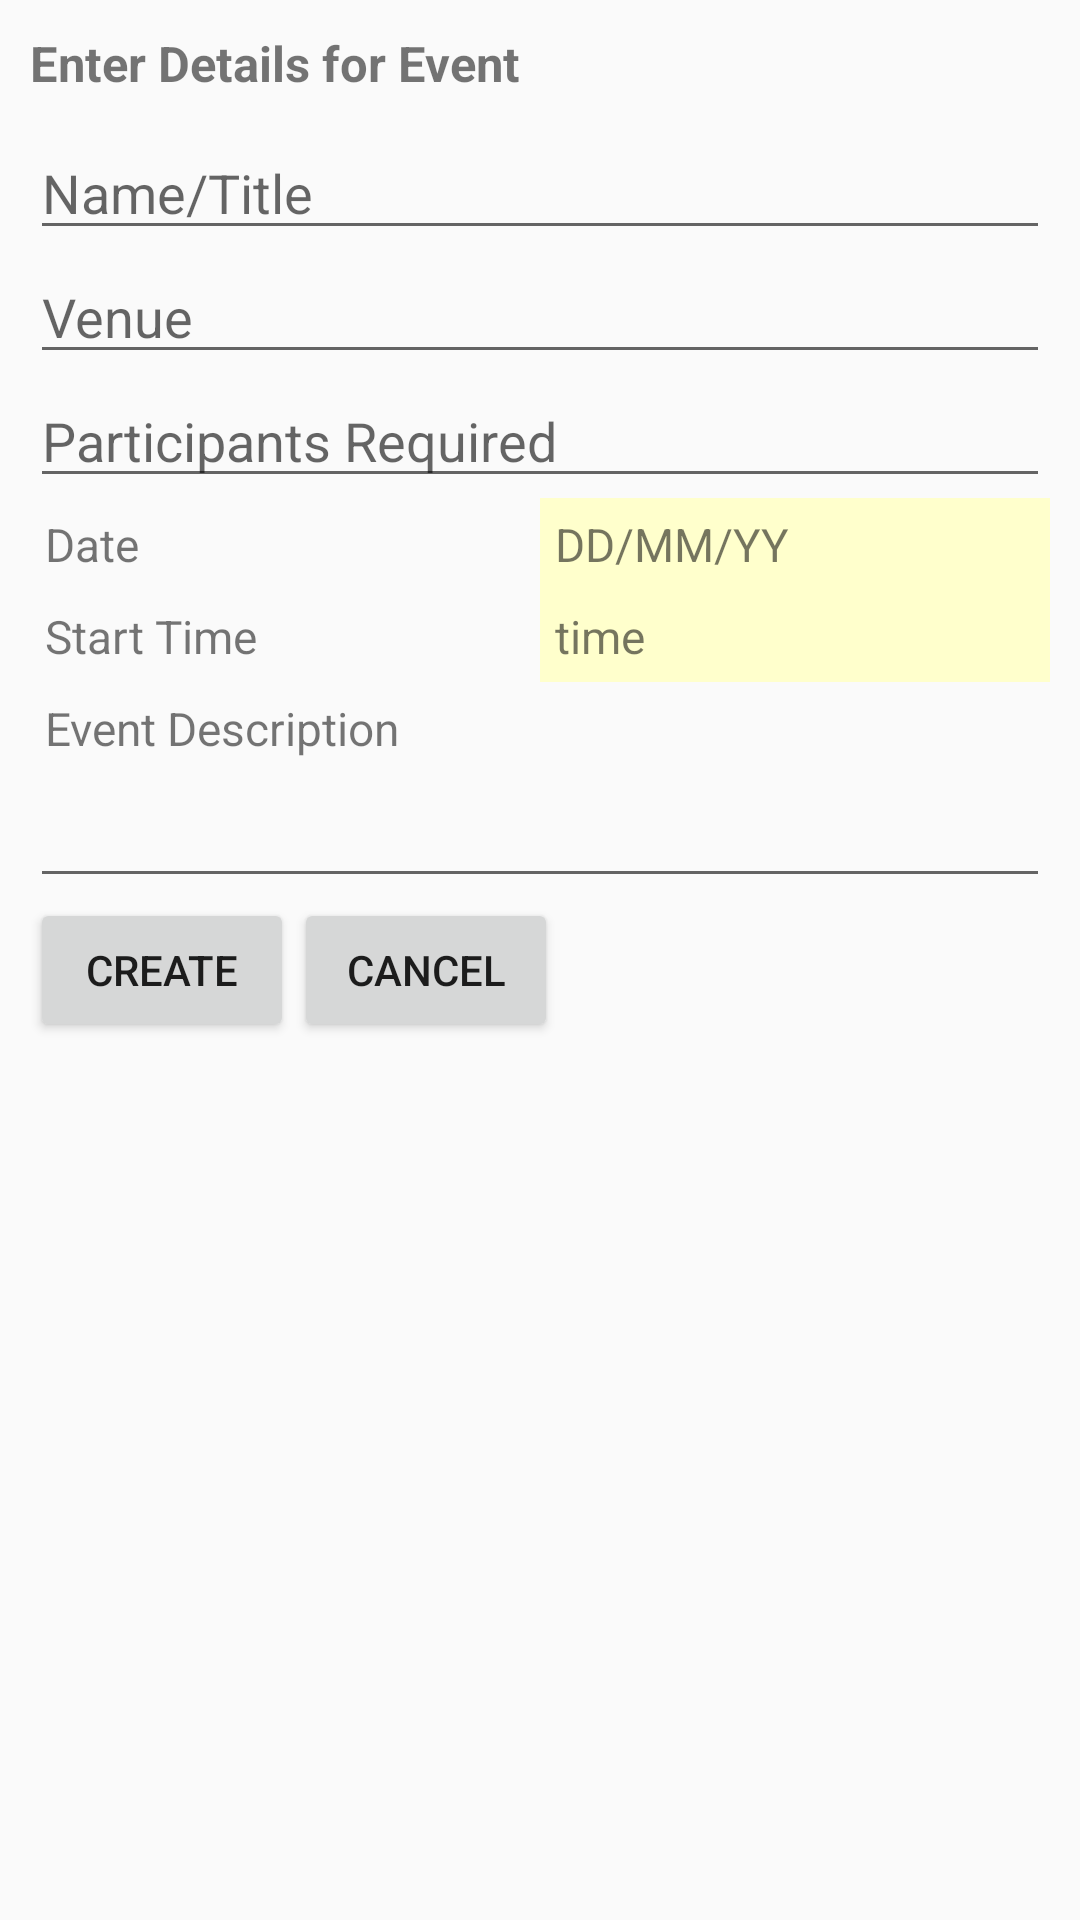

Write the Android layout XML for this screen, with the resource values it uses.
<!-- AndroidManifest.xml: application theme AppTheme -->
<!-- res/layout/activity_create_event.xml -->
<?xml version="1.0" encoding="utf-8"?>
<ScrollView xmlns:android="http://schemas.android.com/apk/res/android"
    xmlns:app="http://schemas.android.com/apk/res-auto"
    xmlns:tools="http://schemas.android.com/tools"
    android:layout_width="match_parent"
    android:layout_height="match_parent"
    tools:context="com.deepbench.eventfolio.myproject.CreateEvent">

    <LinearLayout
        android:orientation="vertical"
        android:layout_width="match_parent"
        android:layout_height="match_parent"
        android:padding="10dp">


        <TextView
            android:layout_width="match_parent"
            android:layout_height="wrap_content"
            android:text="Enter Details for Event"
            android:textStyle="bold"
            android:textSize="8pt"
            android:layout_marginBottom="10dp"/>

        <EditText
            android:id="@+id/newEventName"
            android:layout_width="match_parent"
            android:layout_height="wrap_content"
            android:inputType="textCapWords"
            android:maxLength="50"
            android:hint="Name/Title"/>

        <EditText
            android:id="@+id/newEventVenue"
            android:layout_width="match_parent"
            android:maxLength="50"
            android:inputType="textCapWords|textAutoComplete"
            android:layout_height="wrap_content"
            android:hint="Venue"/>

        <EditText
            android:id="@+id/newEventParticipants"
            android:layout_width="match_parent"
            android:layout_height="wrap_content"
            android:inputType="number"
            android:hint="Participants Required"/>

        <LinearLayout
            android:layout_width="match_parent"
            android:layout_height="wrap_content"
            android:orientation="horizontal">

            <TextView
                android:layout_width="0dp"
                android:layout_height="wrap_content"
                android:padding="5dp"
                android:layout_weight="1"
                android:text="Date"
                android:textSize="7.5pt"
                android:gravity="center_vertical"/>

            <TextView
                android:id="@+id/newEventDate"
                android:layout_width="0dp"
                android:padding="5dp"
                android:textSize="7.5pt"
                android:layout_height="wrap_content"
                android:background="#ffffcc"
                android:layout_weight="1"
                android:clickable="true"
                android:text="DD/MM/YY"/>

        </LinearLayout>

        <LinearLayout
            android:layout_width="match_parent"
            android:layout_height="wrap_content"
            android:orientation="horizontal">

            <TextView
                android:layout_width="0dp"
                android:layout_height="wrap_content"
                android:padding="5dp"
                android:layout_weight="1"
                android:text="Start Time"
                android:textSize="7.5pt"
                android:gravity="center_vertical"/>

            <TextView
                android:id="@+id/newEventTime"
                android:layout_width="0dp"
                android:padding="5dp"
                android:textSize="7.5pt"
                android:layout_height="wrap_content"
                android:clickable="true"
                android:background="#ffffcc"
                android:layout_weight="1"
                android:text="time"/>
        </LinearLayout>

        <TextView
            android:layout_width="wrap_content"
            android:layout_height="wrap_content"
            android:textSize="7.5pt"
            android:padding="5dp"
            android:text="Event Description"/>

        <EditText
            android:id="@+id/newEventDescription"
            android:layout_width="match_parent"
            android:layout_height="wrap_content"
            android:inputType="textAutoCorrect|textCapSentences|textAutoComplete"
            android:maxLength="250"/>

        <LinearLayout
            android:layout_width="wrap_content"
            android:layout_height="wrap_content"
            android:orientation="horizontal">

            <Button
                android:id="@+id/newEventCreateButton"
                android:layout_width="wrap_content"
                android:layout_height="wrap_content"
                android:text="Create"/>

            <Button
                android:id="@+id/newEventCancelButton"
                android:layout_width="wrap_content"
                android:layout_height="wrap_content"
                android:text="Cancel"/>

        </LinearLayout>


    </LinearLayout>

</ScrollView>
<!-- resources referenced by this layout -->
<resources>
  <style name="AppTheme" parent="Theme.AppCompat.Light.DarkActionBar">
          
          <item name="colorPrimary">#00BCD4</item>
          <item name="colorPrimaryDark">#0097A7</item>
          <item name="colorAccent">#9E9E9E</item>
      </style>
</resources>
